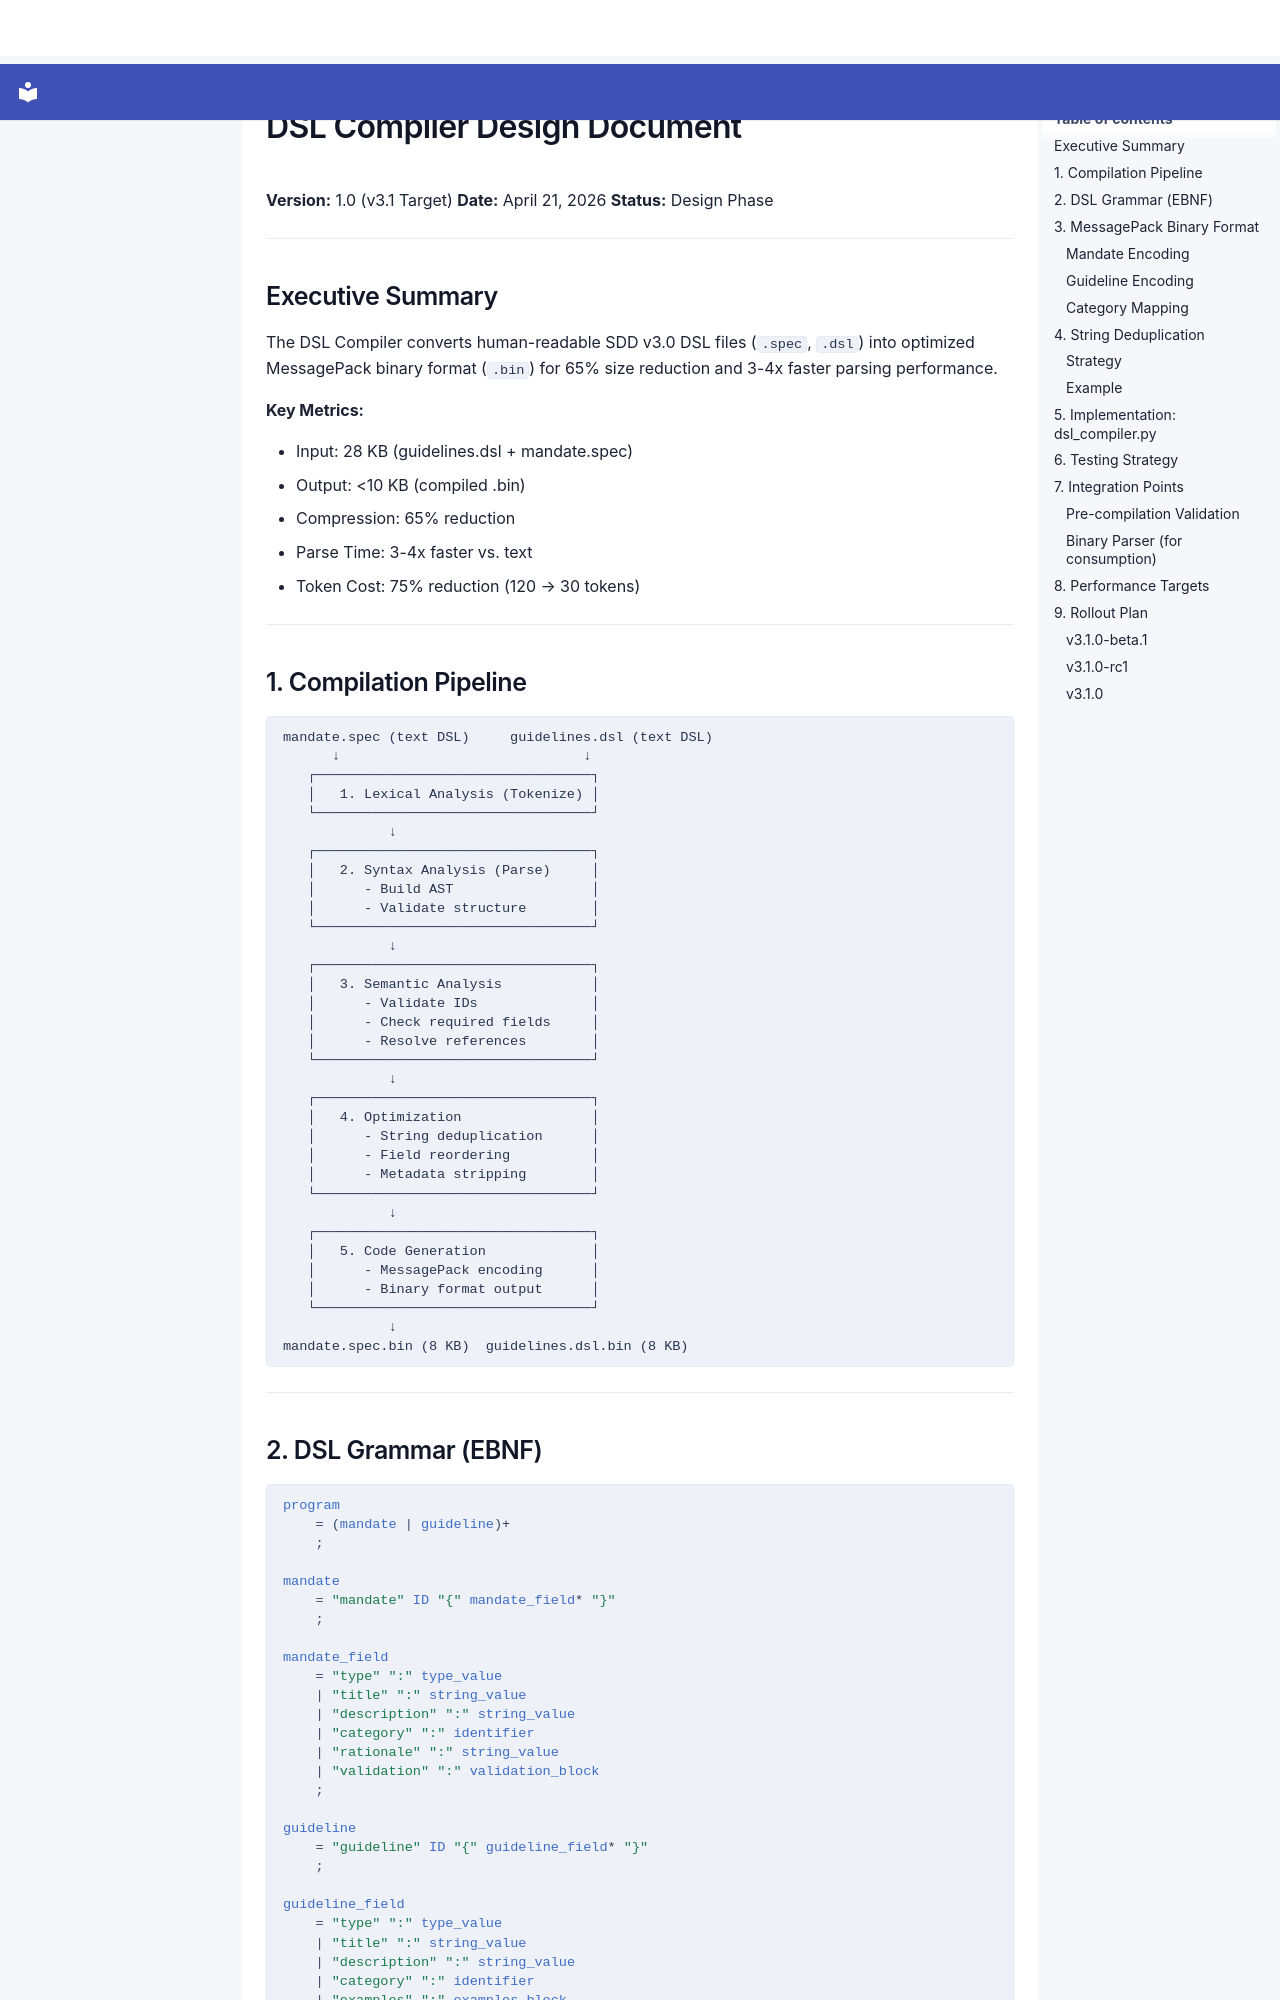

repository: SergioLacerda/providence · page: spec/canonical/specifications/compiler_design/index.html · generator: mkdocs

# DSL Compiler Design Document

**Version:** 1.0 (v3.1 Target)
**Date:** April 21, 2026
**Status:** Design Phase

---

## Executive Summary

The DSL Compiler converts human-readable SDD v3.0 DSL files (`.spec`, `.dsl`) into optimized MessagePack binary format (`.bin`) for 65% size reduction and 3-4x faster parsing performance.

**Key Metrics:**

- Input: 28 KB (guidelines.dsl + mandate.spec)
- Output: <10 KB (compiled .bin)
- Compression: 65% reduction
- Parse Time: 3-4x faster vs. text
- Token Cost: 75% reduction (120 → 30 tokens)

---

## 1. Compilation Pipeline

```
mandate.spec (text DSL)     guidelines.dsl (text DSL)
      ↓                              ↓
   ┌──────────────────────────────────┐
   │   1. Lexical Analysis (Tokenize) │
   └──────────────────────────────────┘
             ↓
   ┌──────────────────────────────────┐
   │   2. Syntax Analysis (Parse)     │
   │      - Build AST                 │
   │      - Validate structure        │
   └──────────────────────────────────┘
             ↓
   ┌──────────────────────────────────┐
   │   3. Semantic Analysis           │
   │      - Validate IDs              │
   │      - Check required fields     │
   │      - Resolve references        │
   └──────────────────────────────────┘
             ↓
   ┌──────────────────────────────────┐
   │   4. Optimization                │
   │      - String deduplication      │
   │      - Field reordering          │
   │      - Metadata stripping        │
   └──────────────────────────────────┘
             ↓
   ┌──────────────────────────────────┐
   │   5. Code Generation             │
   │      - MessagePack encoding      │
   │      - Binary format output      │
   └──────────────────────────────────┘
             ↓
mandate.spec.bin (8 KB)  guidelines.dsl.bin (8 KB)
```

---
